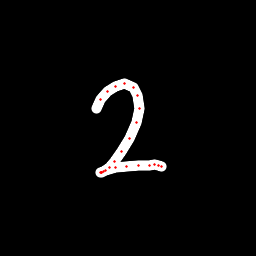

The file beside this chart, header and first rows:
x, y, hover, eod
96.49, 108.1, 0.0, 0.0
100.6, 99.29, 0.0, 0.0
107.4, 91.55, 0.0, 0.0
115.6, 86.37, 0.0, 0.0
124.8, 83.5, 0.0, 0.0
133.4, 87.04, 0.0, 0.0
137.9, 95.56, 0.0, 0.0
139.9, 108.3, 0.0, 0.0
136.2, 122.8, 0.0, 0.0
129.6, 138.3, 0.0, 0.0
121.5, 151.2, 0.0, 0.0
114.7, 161.3, 0.0, 0.0
109.1, 167.4, 0.0, 0.0
103.5, 171.4, 0.0, 0.0
100.9, 172.7, 0.0, 0.0
101.1, 172.5, 0.0, 0.0
101.6, 172.5, 0.0, 0.0
105.8, 170.4, 0.0, 0.0
115.3, 167.1, 0.0, 0.0
126.6, 166, 0.0, 0.0
138.1, 165.5, 0.0, 0.0
149.1, 165.3, 0.0, 0.0
154.5, 164.9, 0.0, 0.0
158.4, 165.8, 0.0, 0.0
161, 166.2, 0.0, 1.0
